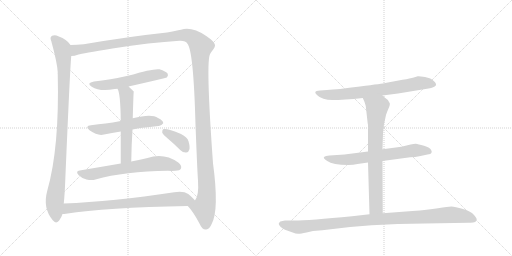
t = 0.00 s
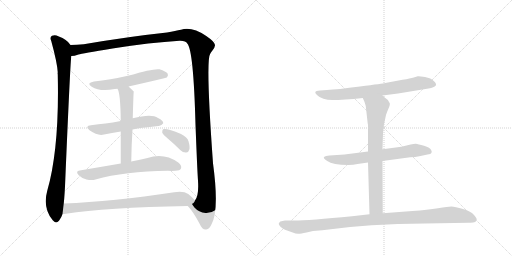
t = 2.09 s
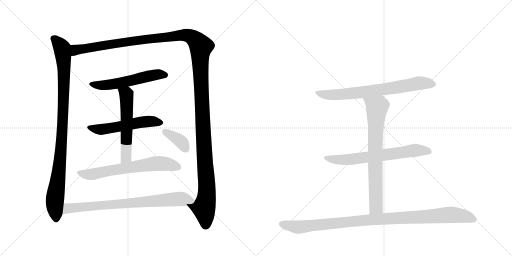
t = 4.18 s
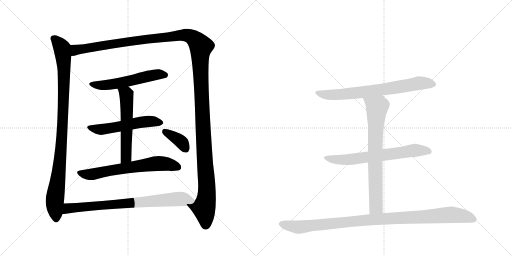
t = 6.27 s
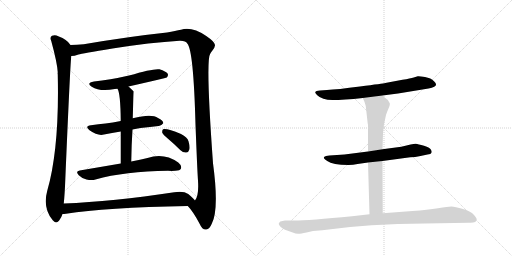
t = 8.36 s
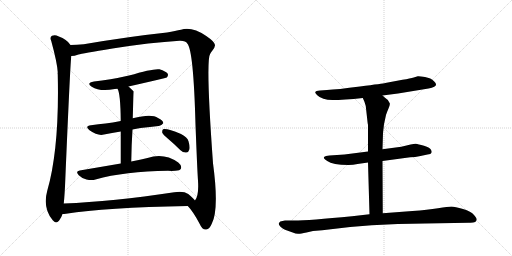
t = 10.45 s

The animated SVG that drew these frames (rendered in a browser with its animation timeline set to each time). Animation: 12 CSS @keyframes rules; one cycle of 10.45 s.

<svg version="1.1" viewBox="0 0 2048 1024" xmlns="http://www.w3.org/2000/svg">
  <g stroke="lightgray" stroke-dasharray="1,1" stroke-width="1" transform="scale(4, 4)">
    <line x1="0" y1="0" x2="256" y2="256"></line>
    <line x1="256" y1="0" x2="0" y2="256"></line>
    <line x1="128" y1="0" x2="128" y2="256"></line>
    <line x1="0" y1="128" x2="256" y2="128"></line>
    <line x1="256" y1="0" x2="512" y2="256"></line>
    <line x1="512" y1="0" x2="256" y2="256"></line>
    <line x1="384" y1="0" x2="384" y2="256"></line>
    <line x1="256" y1="128" x2="512" y2="128"></line>
  </g>
<g transform="scale(1, -1) translate(0, -850)">
   <style type="text/css">
    @keyframes keyframes0 {
      from {
       stroke: black;
       stroke-dashoffset: 990;
       stroke-width: 128;
       }
       76% {
       animation-timing-function: step-end;
       stroke: black;
       stroke-dashoffset: 0;
       stroke-width: 128;
       }
       to {
       stroke: black;
       stroke-width: 1024;
       }
       }
       #make-me-a-hanzi-animation-0 {
         animation: keyframes0 1.055664s both;
         animation-delay: 0.000000s;
         animation-timing-function: linear;
       }
    @keyframes keyframes1 {
      from {
       stroke: black;
       stroke-dashoffset: 1514;
       stroke-width: 128;
       }
       83% {
       animation-timing-function: step-end;
       stroke: black;
       stroke-dashoffset: 0;
       stroke-width: 128;
       }
       to {
       stroke: black;
       stroke-width: 1024;
       }
       }
       #make-me-a-hanzi-animation-1 {
         animation: keyframes1 1.482096s both;
         animation-delay: 1.055664s;
         animation-timing-function: linear;
       }
    @keyframes keyframes2 {
      from {
       stroke: black;
       stroke-dashoffset: 556;
       stroke-width: 128;
       }
       64% {
       animation-timing-function: step-end;
       stroke: black;
       stroke-dashoffset: 0;
       stroke-width: 128;
       }
       to {
       stroke: black;
       stroke-width: 1024;
       }
       }
       #make-me-a-hanzi-animation-2 {
         animation: keyframes2 0.702474s both;
         animation-delay: 2.537760s;
         animation-timing-function: linear;
       }
    @keyframes keyframes3 {
      from {
       stroke: black;
       stroke-dashoffset: 544;
       stroke-width: 128;
       }
       64% {
       animation-timing-function: step-end;
       stroke: black;
       stroke-dashoffset: 0;
       stroke-width: 128;
       }
       to {
       stroke: black;
       stroke-width: 1024;
       }
       }
       #make-me-a-hanzi-animation-3 {
         animation: keyframes3 0.692708s both;
         animation-delay: 3.240234s;
         animation-timing-function: linear;
       }
    @keyframes keyframes4 {
      from {
       stroke: black;
       stroke-dashoffset: 566;
       stroke-width: 128;
       }
       65% {
       animation-timing-function: step-end;
       stroke: black;
       stroke-dashoffset: 0;
       stroke-width: 128;
       }
       to {
       stroke: black;
       stroke-width: 1024;
       }
       }
       #make-me-a-hanzi-animation-4 {
         animation: keyframes4 0.710612s both;
         animation-delay: 3.932943s;
         animation-timing-function: linear;
       }
    @keyframes keyframes5 {
      from {
       stroke: black;
       stroke-dashoffset: 656;
       stroke-width: 128;
       }
       68% {
       animation-timing-function: step-end;
       stroke: black;
       stroke-dashoffset: 0;
       stroke-width: 128;
       }
       to {
       stroke: black;
       stroke-width: 1024;
       }
       }
       #make-me-a-hanzi-animation-5 {
         animation: keyframes5 0.783854s both;
         animation-delay: 4.643555s;
         animation-timing-function: linear;
       }
    @keyframes keyframes6 {
      from {
       stroke: black;
       stroke-dashoffset: 373;
       stroke-width: 128;
       }
       55% {
       animation-timing-function: step-end;
       stroke: black;
       stroke-dashoffset: 0;
       stroke-width: 128;
       }
       to {
       stroke: black;
       stroke-width: 1024;
       }
       }
       #make-me-a-hanzi-animation-6 {
         animation: keyframes6 0.553548s both;
         animation-delay: 5.427409s;
         animation-timing-function: linear;
       }
    @keyframes keyframes7 {
      from {
       stroke: black;
       stroke-dashoffset: 780;
       stroke-width: 128;
       }
       72% {
       animation-timing-function: step-end;
       stroke: black;
       stroke-dashoffset: 0;
       stroke-width: 128;
       }
       to {
       stroke: black;
       stroke-width: 1024;
       }
       }
       #make-me-a-hanzi-animation-7 {
         animation: keyframes7 0.884766s both;
         animation-delay: 5.980957s;
         animation-timing-function: linear;
       }
    @keyframes keyframes8 {
      from {
       stroke: black;
       stroke-dashoffset: 723;
       stroke-width: 128;
       }
       70% {
       animation-timing-function: step-end;
       stroke: black;
       stroke-dashoffset: 0;
       stroke-width: 128;
       }
       to {
       stroke: black;
       stroke-width: 1024;
       }
       }
       #make-me-a-hanzi-animation-8 {
         animation: keyframes8 0.838379s both;
         animation-delay: 6.865723s;
         animation-timing-function: linear;
       }
    @keyframes keyframes9 {
      from {
       stroke: black;
       stroke-dashoffset: 675;
       stroke-width: 128;
       }
       69% {
       animation-timing-function: step-end;
       stroke: black;
       stroke-dashoffset: 0;
       stroke-width: 128;
       }
       to {
       stroke: black;
       stroke-width: 1024;
       }
       }
       #make-me-a-hanzi-animation-9 {
         animation: keyframes9 0.799316s both;
         animation-delay: 7.704102s;
         animation-timing-function: linear;
       }
    @keyframes keyframes10 {
      from {
       stroke: black;
       stroke-dashoffset: 742;
       stroke-width: 128;
       }
       71% {
       animation-timing-function: step-end;
       stroke: black;
       stroke-dashoffset: 0;
       stroke-width: 128;
       }
       to {
       stroke: black;
       stroke-width: 1024;
       }
       }
       #make-me-a-hanzi-animation-10 {
         animation: keyframes10 0.853841s both;
         animation-delay: 8.503418s;
         animation-timing-function: linear;
       }
    @keyframes keyframes11 {
      from {
       stroke: black;
       stroke-dashoffset: 1035;
       stroke-width: 128;
       }
       77% {
       animation-timing-function: step-end;
       stroke: black;
       stroke-dashoffset: 0;
       stroke-width: 128;
       }
       to {
       stroke: black;
       stroke-width: 1024;
       }
       }
       #make-me-a-hanzi-animation-11 {
         animation: keyframes11 1.092285s both;
         animation-delay: 9.357259s;
         animation-timing-function: linear;
       }
</style>
<path d="M 282 670 Q 270 691 233 705 Q 221 712 208 707 Q 198 701 205 686 Q 229 598 231 561 Q 230 558 231 552 Q 238 258 189 87 Q 170 18 211 -31 Q 223 -47 236 -33 Q 246 -20 250 -6 L 255 36 Q 259 73 261 128 Q 280 576 285 626 C 287 656 288 664 282 670 Z" fill="lightgray"></path> 
<path d="M 751 26 Q 772 5 799 -46 Q 809 -70 825 -68 Q 838 -67 847 -45 Q 877 12 852 197 Q 822 611 841 635 Q 844 642 849 647 Q 861 662 860 670 Q 859 683 825 706 Q 767 745 724 731 Q 703 727 668 720 Q 517 704 335 673 Q 307 670 282 670 C 252 669 256 620 285 626 Q 297 626 314 632 Q 327 636 450 656 Q 601 680 718 687 Q 743 688 749 676 Q 774 651 782 351 Q 789 170 792 127 Q 796 67 780 48 C 771 19 735 46 751 26 Z" fill="lightgray"></path> 
<path d="M 514 504 Q 664 538 667 540 Q 674 547 671 555 Q 664 565 638 573 Q 614 577 516 548 Q 438 530 376 524 Q 343 518 367 503 Q 400 482 459 494 Q 463 495 470 495 L 514 504 Z" fill="lightgray"></path> 
<path d="M 530 332 Q 545 336 562 338 Q 602 342 634 346 Q 644 345 653 357 Q 654 367 632 378 Q 607 397 531 377 L 483 366 Q 450 360 422 356 Q 394 353 364 349 Q 337 346 358 329 Q 392 305 416 312 Q 447 319 483 324 L 530 332 Z" fill="lightgray"></path> 
<path d="M 525 204 Q 526 273 530 332 L 531 377 Q 534 483 535 484 Q 523 496 514 504 C 492 524 459 523 470 495 Q 482 477 483 366 L 483 324 Q 483 273 483 196 C 483 166 525 174 525 204 Z" fill="lightgray"></path> 
<path d="M 483 196 Q 407 183 319 168 Q 300 165 315 149 Q 328 136 346 132 Q 367 128 382 132 Q 499 165 672 167 Q 687 166 701 167 Q 720 167 724 176 Q 728 188 713 200 Q 656 240 590 218 Q 562 212 525 204 L 483 196 Z" fill="lightgray"></path> 
<path d="M 672 295 Q 697 274 722 249 Q 732 239 745 240 Q 754 240 757 251 Q 761 261 754 285 Q 750 301 724 314 Q 667 338 652 333 Q 648 329 649 319 Q 652 312 672 295 Z" fill="lightgray"></path> 
<path d="M 250 -6 Q 256 -6 264 -5 Q 420 20 751 26 C 781 27 799 27 780 48 Q 773 58 753 74 Q 734 87 697 81 Q 451 44 255 36 C 225 35 220 -9 250 -6 Z" fill="lightgray"></path> 
<path d="M 1530 468 L 1592 476 L 1714 496 Q 1760 504 1736 525 Q 1724 538 1700 542 Q 1676 546 1671 545 L 1655 540 Q 1642 536 1610 531 L 1541 518 Q 1533 516 1440 504 Q 1348 492 1308 490 L 1280 488 Q 1263 487 1261 481 Q 1260 478 1269 469 Q 1288 450 1330 450 Q 1373 450 1451 458 L 1530 468 Z" fill="lightgray"></path> 
<path d="M 1530 206 L 1641 221 Q 1660 221 1682 226 L 1710 232 Q 1724 233 1726 239 Q 1728 245 1725 249 Q 1721 260 1696 267 Q 1672 274 1663 275 Q 1655 276 1605 263 L 1530 253 L 1472 244 L 1378 232 L 1318 228 Q 1301 227 1296 222 Q 1292 217 1309 206 Q 1330 190 1394 190 Q 1413 190 1430 194 L 1472 200 L 1530 206 Z" fill="lightgray"></path> 
<path d="M 1531 -3 L 1530 206 L 1530 253 L 1532 318 L 1536 353 L 1544 390 Q 1547 400 1554 416 Q 1561 432 1559 437 Q 1552 453 1540 459 L 1530 468 C 1507 487 1439 485 1451 458 L 1457 445 Q 1460 437 1463 426 L 1469 372 Q 1471 353 1472 351 L 1472 244 L 1472 200 L 1478 -7 C 1479 -37 1531 -33 1531 -3 Z" fill="lightgray"></path> 
<path d="M 1700 -44 L 1875 -41 Q 1907 -43 1907 -27 Q 1907 -24 1896 -10 Q 1885 4 1852 14 Q 1819 24 1806 24 Q 1793 24 1752 17 Q 1711 10 1650 6 L 1531 -3 L 1478 -7 L 1408 -15 Q 1238 -32 1175 -32 L 1140 -32 Q 1130 -33 1121 -36 Q 1117 -40 1115 -44 Q 1114 -49 1123 -58 Q 1133 -67 1140 -69 L 1168 -79 Q 1186 -86 1194 -85 Q 1203 -85 1226 -80 L 1252 -74 L 1289 -71 Q 1479 -44 1700 -44 Z" fill="lightgray"></path> 
      <clipPath id="make-me-a-hanzi-clip-0">
      <path d="M 282 670 Q 270 691 233 705 Q 221 712 208 707 Q 198 701 205 686 Q 229 598 231 561 Q 230 558 231 552 Q 238 258 189 87 Q 170 18 211 -31 Q 223 -47 236 -33 Q 246 -20 250 -6 L 255 36 Q 259 73 261 128 Q 280 576 285 626 C 287 656 288 664 282 670 Z" fill="lightgray"></path>
      </clipPath>
      <path clip-path="url(#make-me-a-hanzi-clip-0)" d="M 216 695 L 248 657 L 256 573 L 246 271 L 219 46 L 224 -25 " fill="none" id="make-me-a-hanzi-animation-0" stroke-dasharray="862 1724" stroke-linecap="round"></path>

      <clipPath id="make-me-a-hanzi-clip-1">
      <path d="M 751 26 Q 772 5 799 -46 Q 809 -70 825 -68 Q 838 -67 847 -45 Q 877 12 852 197 Q 822 611 841 635 Q 844 642 849 647 Q 861 662 860 670 Q 859 683 825 706 Q 767 745 724 731 Q 703 727 668 720 Q 517 704 335 673 Q 307 670 282 670 C 252 669 256 620 285 626 Q 297 626 314 632 Q 327 636 450 656 Q 601 680 718 687 Q 743 688 749 676 Q 774 651 782 351 Q 789 170 792 127 Q 796 67 780 48 C 771 19 735 46 751 26 Z" fill="lightgray"></path>
      </clipPath>
      <path clip-path="url(#make-me-a-hanzi-clip-1)" d="M 291 634 L 303 650 L 346 658 L 722 709 L 764 704 L 798 673 L 804 664 L 803 532 L 828 101 L 825 52 L 815 18 L 823 -49 " fill="none" id="make-me-a-hanzi-animation-1" stroke-dasharray="1386 2772" stroke-linecap="round"></path>

      <clipPath id="make-me-a-hanzi-clip-2">
      <path d="M 514 504 Q 664 538 667 540 Q 674 547 671 555 Q 664 565 638 573 Q 614 577 516 548 Q 438 530 376 524 Q 343 518 367 503 Q 400 482 459 494 Q 463 495 470 495 L 514 504 Z" fill="lightgray"></path>
      </clipPath>
      <path clip-path="url(#make-me-a-hanzi-clip-2)" d="M 369 515 L 390 509 L 430 510 L 524 526 L 618 551 L 663 549 " fill="none" id="make-me-a-hanzi-animation-2" stroke-dasharray="428 856" stroke-linecap="round"></path>

      <clipPath id="make-me-a-hanzi-clip-3">
      <path d="M 530 332 Q 545 336 562 338 Q 602 342 634 346 Q 644 345 653 357 Q 654 367 632 378 Q 607 397 531 377 L 483 366 Q 450 360 422 356 Q 394 353 364 349 Q 337 346 358 329 Q 392 305 416 312 Q 447 319 483 324 L 530 332 Z" fill="lightgray"></path>
      </clipPath>
      <path clip-path="url(#make-me-a-hanzi-clip-3)" d="M 359 340 L 407 332 L 581 364 L 643 359 " fill="none" id="make-me-a-hanzi-animation-3" stroke-dasharray="416 832" stroke-linecap="round"></path>

      <clipPath id="make-me-a-hanzi-clip-4">
      <path d="M 525 204 Q 526 273 530 332 L 531 377 Q 534 483 535 484 Q 523 496 514 504 C 492 524 459 523 470 495 Q 482 477 483 366 L 483 324 Q 483 273 483 196 C 483 166 525 174 525 204 Z" fill="lightgray"></path>
      </clipPath>
      <path clip-path="url(#make-me-a-hanzi-clip-4)" d="M 478 496 L 506 471 L 509 392 L 505 227 L 489 204 " fill="none" id="make-me-a-hanzi-animation-4" stroke-dasharray="438 876" stroke-linecap="round"></path>

      <clipPath id="make-me-a-hanzi-clip-5">
      <path d="M 483 196 Q 407 183 319 168 Q 300 165 315 149 Q 328 136 346 132 Q 367 128 382 132 Q 499 165 672 167 Q 687 166 701 167 Q 720 167 724 176 Q 728 188 713 200 Q 656 240 590 218 Q 562 212 525 204 L 483 196 Z" fill="lightgray"></path>
      </clipPath>
      <path clip-path="url(#make-me-a-hanzi-clip-5)" d="M 318 158 L 373 154 L 632 196 L 668 194 L 713 181 " fill="none" id="make-me-a-hanzi-animation-5" stroke-dasharray="528 1056" stroke-linecap="round"></path>

      <clipPath id="make-me-a-hanzi-clip-6">
      <path d="M 672 295 Q 697 274 722 249 Q 732 239 745 240 Q 754 240 757 251 Q 761 261 754 285 Q 750 301 724 314 Q 667 338 652 333 Q 648 329 649 319 Q 652 312 672 295 Z" fill="lightgray"></path>
      </clipPath>
      <path clip-path="url(#make-me-a-hanzi-clip-6)" d="M 657 325 L 719 288 L 745 252 " fill="none" id="make-me-a-hanzi-animation-6" stroke-dasharray="245 490" stroke-linecap="round"></path>

      <clipPath id="make-me-a-hanzi-clip-7">
      <path d="M 250 -6 Q 256 -6 264 -5 Q 420 20 751 26 C 781 27 799 27 780 48 Q 773 58 753 74 Q 734 87 697 81 Q 451 44 255 36 C 225 35 220 -9 250 -6 Z" fill="lightgray"></path>
      </clipPath>
      <path clip-path="url(#make-me-a-hanzi-clip-7)" d="M 257 0 L 273 17 L 320 22 L 709 54 L 772 48 " fill="none" id="make-me-a-hanzi-animation-7" stroke-dasharray="652 1304" stroke-linecap="round"></path>

      <clipPath id="make-me-a-hanzi-clip-8">
      <path d="M 1530 468 L 1592 476 L 1714 496 Q 1760 504 1736 525 Q 1724 538 1700 542 Q 1676 546 1671 545 L 1655 540 Q 1642 536 1610 531 L 1541 518 Q 1533 516 1440 504 Q 1348 492 1308 490 L 1280 488 Q 1263 487 1261 481 Q 1260 478 1269 469 Q 1288 450 1330 450 Q 1373 450 1451 458 L 1530 468 Z" fill="lightgray"></path>
      </clipPath>
      <path clip-path="url(#make-me-a-hanzi-clip-8)" d="M 1269 477 L 1306 470 L 1388 474 L 1535 492 L 1667 516 L 1732 514 " fill="none" id="make-me-a-hanzi-animation-8" stroke-dasharray="595 1190" stroke-linecap="round"></path>

      <clipPath id="make-me-a-hanzi-clip-9">
      <path d="M 1530 206 L 1641 221 Q 1660 221 1682 226 L 1710 232 Q 1724 233 1726 239 Q 1728 245 1725 249 Q 1721 260 1696 267 Q 1672 274 1663 275 Q 1655 276 1605 263 L 1530 253 L 1472 244 L 1378 232 L 1318 228 Q 1301 227 1296 222 Q 1292 217 1309 206 Q 1330 190 1394 190 Q 1413 190 1430 194 L 1472 200 L 1530 206 Z" fill="lightgray"></path>
      </clipPath>
      <path clip-path="url(#make-me-a-hanzi-clip-9)" d="M 1302 220 L 1384 210 L 1661 249 L 1717 243 " fill="none" id="make-me-a-hanzi-animation-9" stroke-dasharray="547 1094" stroke-linecap="round"></path>

      <clipPath id="make-me-a-hanzi-clip-10">
      <path d="M 1531 -3 L 1530 206 L 1530 253 L 1532 318 L 1536 353 L 1544 390 Q 1547 400 1554 416 Q 1561 432 1559 437 Q 1552 453 1540 459 L 1530 468 C 1507 487 1439 485 1451 458 L 1457 445 Q 1460 437 1463 426 L 1469 372 Q 1471 353 1472 351 L 1472 244 L 1472 200 L 1478 -7 C 1479 -37 1531 -33 1531 -3 Z" fill="lightgray"></path>
      </clipPath>
      <path clip-path="url(#make-me-a-hanzi-clip-10)" d="M 1460 454 L 1508 421 L 1501 298 L 1504 22 L 1484 1 " fill="none" id="make-me-a-hanzi-animation-10" stroke-dasharray="614 1228" stroke-linecap="round"></path>

      <clipPath id="make-me-a-hanzi-clip-11">
      <path d="M 1700 -44 L 1875 -41 Q 1907 -43 1907 -27 Q 1907 -24 1896 -10 Q 1885 4 1852 14 Q 1819 24 1806 24 Q 1793 24 1752 17 Q 1711 10 1650 6 L 1531 -3 L 1478 -7 L 1408 -15 Q 1238 -32 1175 -32 L 1140 -32 Q 1130 -33 1121 -36 Q 1117 -40 1115 -44 Q 1114 -49 1123 -58 Q 1133 -67 1140 -69 L 1168 -79 Q 1186 -86 1194 -85 Q 1203 -85 1226 -80 L 1252 -74 L 1289 -71 Q 1479 -44 1700 -44 Z" fill="lightgray"></path>
      </clipPath>
      <path clip-path="url(#make-me-a-hanzi-clip-11)" d="M 1124 -45 L 1203 -58 L 1473 -29 L 1795 -9 L 1863 -16 L 1897 -28 " fill="none" id="make-me-a-hanzi-animation-11" stroke-dasharray="907 1814" stroke-linecap="round"></path>

</g>
</svg>
